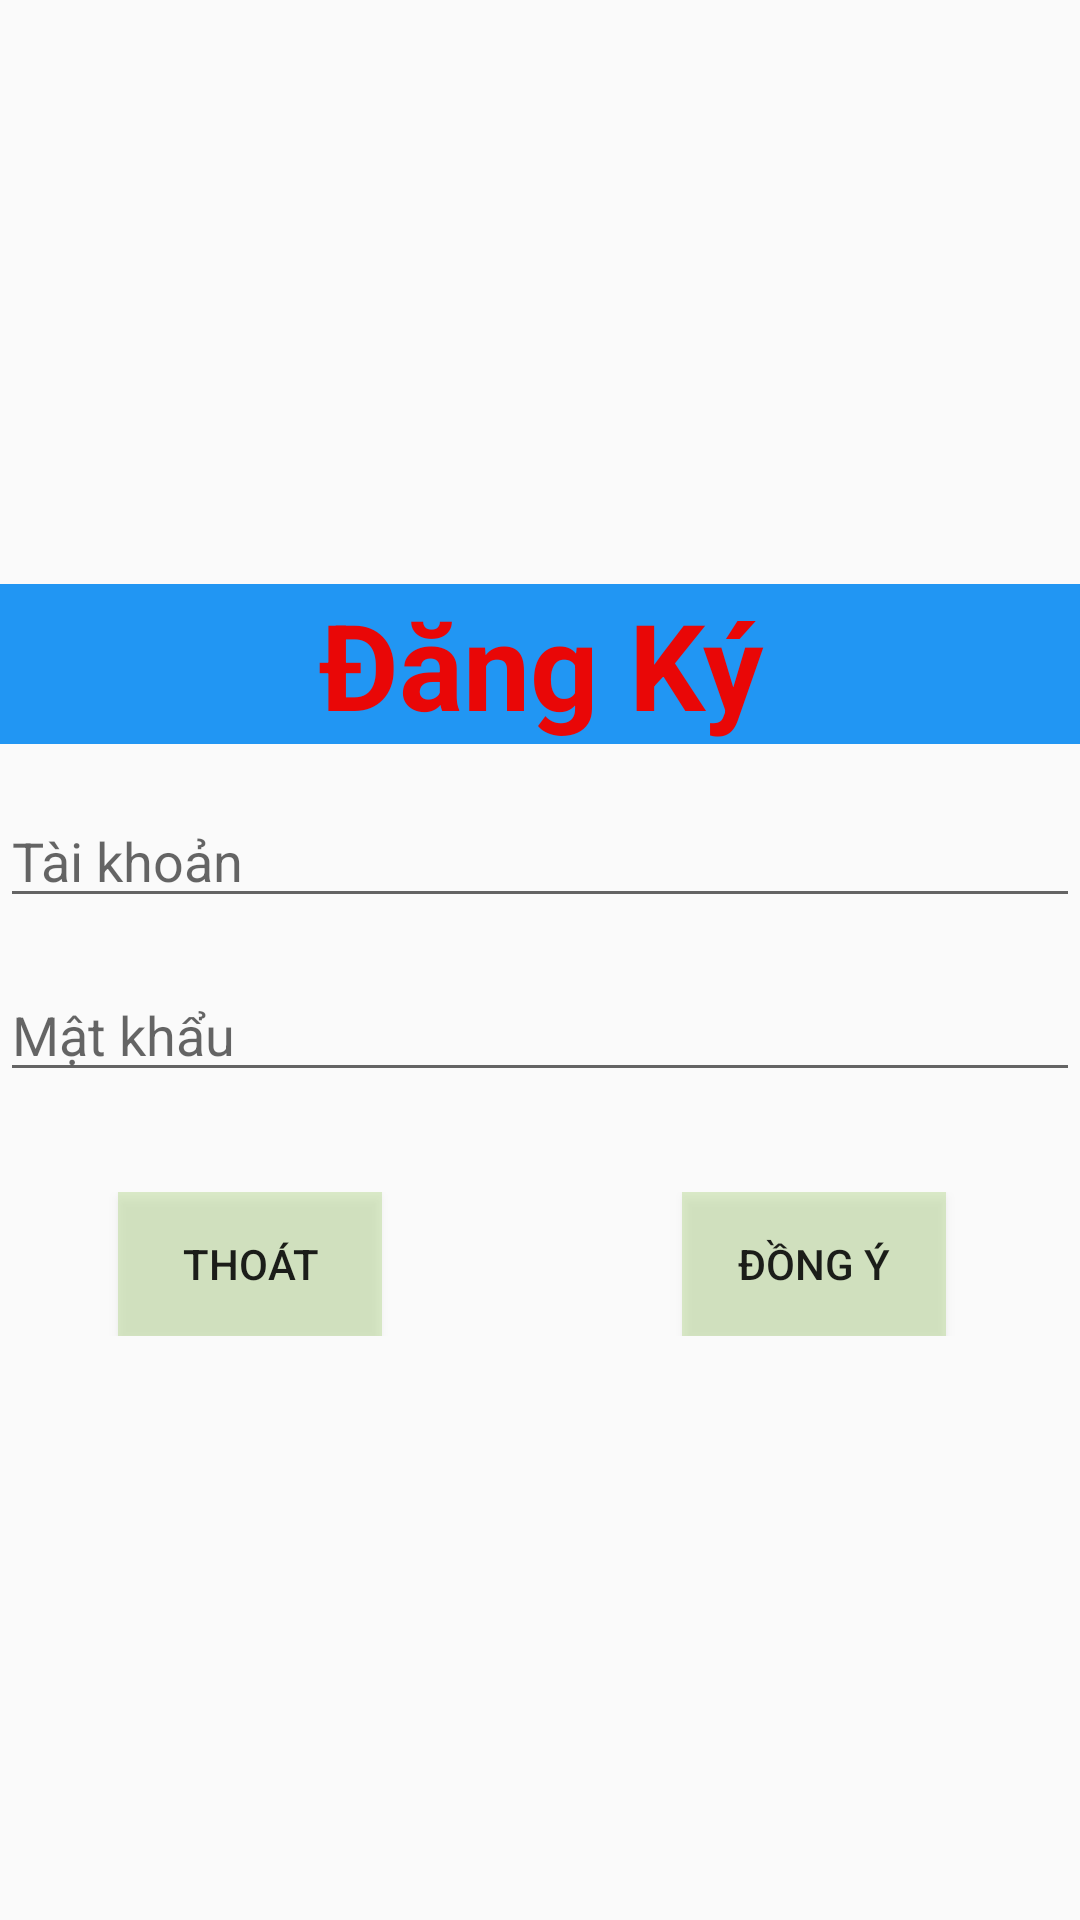

Here is an Android app screen rendered from its layout file. Give the layout XML and the strings, colors and styles it references.
<!-- AndroidManifest.xml: application theme AppTheme -->
<!-- res/layout/dangky.xml -->
<?xml version="1.0" encoding="utf-8"?>

<LinearLayout
    android:orientation="vertical"
    xmlns:android="http://schemas.android.com/apk/res/android"
    android:layout_width="match_parent"
    android:layout_height="match_parent"
    android:gravity="center">
    <TextView
        style="@style/registration_account"
        android:text="@string/Registration"
        android:textStyle="bold"
        >
    </TextView>

    <EditText
        android:layout_marginTop="50px"
        style="@style/txt"
        android:id="@+id/txtdkusername"
        android:hint="@string/username"
        ></EditText>

    <EditText
        android:layout_marginTop="50px"
        style="@style/txt"
        android:id="@+id/txtdkpasswork"
        android:hint="@string/password"
        ></EditText>

    <LinearLayout
        android:layout_marginTop="100px"
        android:layout_width="match_parent"
        android:layout_height="wrap_content"
        android:gravity="center"
        >
        <Button
            android:layout_marginRight="100dp"
            android:id="@+id/btncancel"
            style="@style/btn"
            android:text="@string/cancel"
            android:background="#488BC34A"
            >


        </Button>

        <Button
            android:id="@+id/btnagree"
            style="@style/btn"
            android:text="@string/agree"
            android:background="#488BC34A"
            >
        </Button>
    </LinearLayout>

</LinearLayout>
<!-- resources referenced by this layout -->
<resources>
  <string name="Registration" translatable="false">Đăng Ký</string>
  <string name="agree" translatable="false">Đồng Ý</string>
  <string name="cancel" translatable="false">Thoát</string>
  <string name="password" translatable="false">Mật khẩu</string>
  <string name="username" translatable="false">Tài khoản</string>
  <style name="btn">
          <item name="android:layout_marginRight">5sp</item>
          <item name="android:layout_width">wrap_content</item>
          <item name="android:layout_height">wrap_content</item>
          <item name="android:gravity">center</item>
      </style>
  <style name="registration_account">
              <item name="android:layout_width">match_parent</item>
              <item name="android:layout_height">wrap_content</item>
              <item name="android:background">#2196F3</item>
              <item name="android:textSize">40sp</item>
              <item name="android:gravity">center</item>
              <item name="android:textColor">#E90707</item>
          </style>
  <style name="txt">
          <item name="android:layout_width">match_parent</item>
          <item name="android:layout_height">wrap_content</item>
      </style>
  <style name="AppTheme" parent="Theme.AppCompat.Light.DarkActionBar">
          
          <item name="colorPrimary">@color/colorPrimary</item>
          <item name="colorPrimaryDark">@color/colorPrimaryDark</item>
          <item name="colorAccent">@color/colorAccent</item>
      </style>
  <!-- not gathered from this repository: default colours our renderer supplied (Android Studio template values) -->
  <color name="colorPrimary">#FF6200EE</color>
  <color name="colorPrimaryDark">#FF3700B3</color>
  <color name="colorAccent">#FF03DAC5</color>
</resources>
